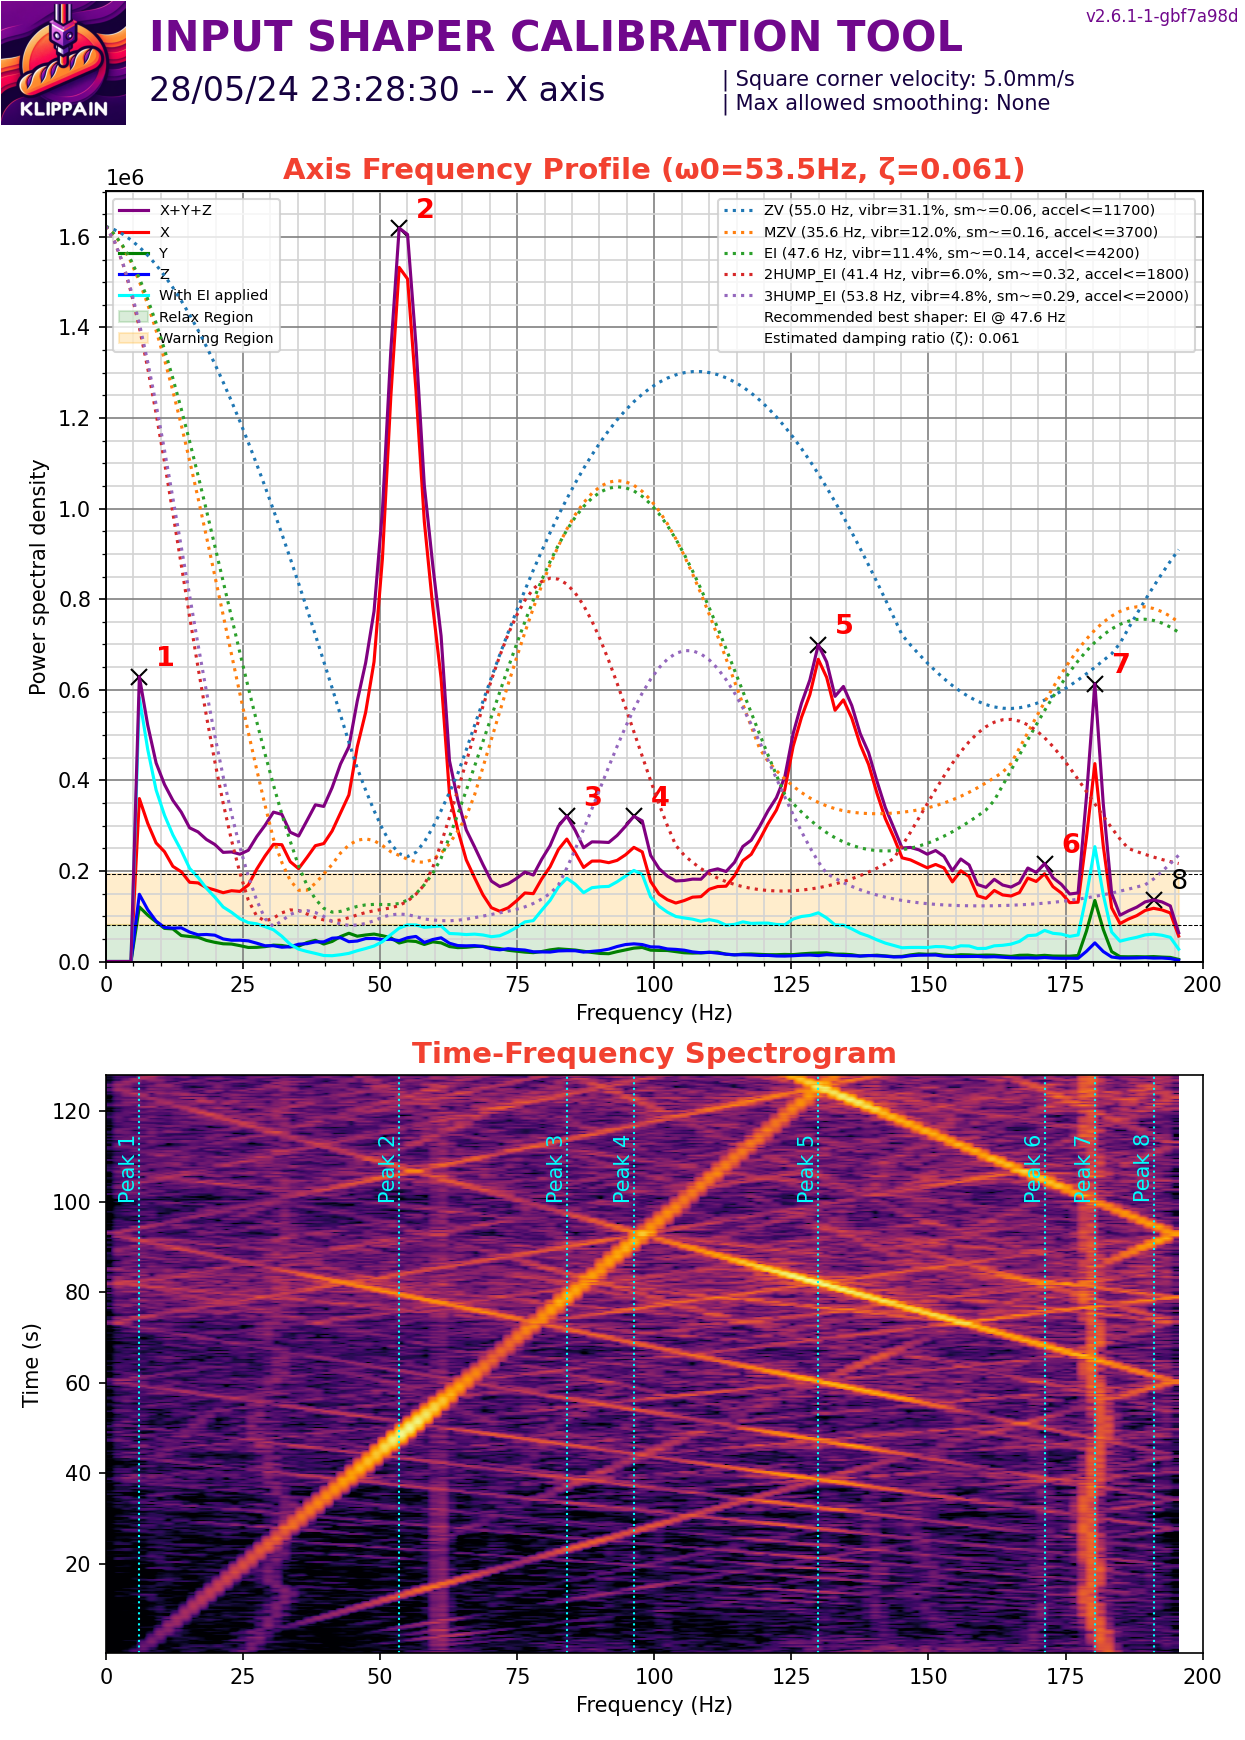

Data behind this chart, as committed beside it:
#time, accel_x, accel_y, accel_z
1708, -11695, 4737, -72779
1708, 19393, -7402, -81972
1708, -16729, 2221, -79521
1708, -7254, -1036, -75077
1708, 5626, -6366, -77835
1708, -12139, 1925, -73698
1708, 10807, -12880, -79980
1708, -25463, 13176, -68182
1708, 16285, -16729, -80593
1708, -35974, 13620, -69868
1708, 29608, -14508, -76150
1708, -43228, 15248, -71247
1708, 49446, -19986, -85037
1708, 444.1, 3701, -72166
1708, 23687, -8734, -79061
1708, -10659, 5478, -78448
1708, 17469, -12435, -77529
1708, -13620, -148, -75077
1708, 29312, -2665, -79827
1708, -4737, 148, -78908
1708, 14360, -1036, -77682
1708, -1776, -296.1, -79521
1708, -10955, -5774, -76916
1708, 33605, -19245, -80287
1708, -41007, 12584, -71707
1708, 36566, -14656, -87182
1708, -44856, 20282, -65118
1708, 29016, -22354, -85496
1708, -27536, 14952, -72166
1708, 7254, -12880, -84424
1708, -4145, 7846, -67570
1708, 32569, -17025, -83811
1708, -23835, 0.000000, -79980
1708, 15100, -1628, -75231
1708, -23687, 3849, -77682
1708, -15544, -4885, -83198
1708, 888.2, -5626, -77069
1708, -888.2, -3109, -74311
1708, 6958, -6218, -79674
1708, -19097, 2517, -76916
1708, 13620, -14656, -76303
1708, -37602, 7846, -69408
1708, 19393, -19097, -86722
1708, -16729, 8734, -68029
1708, 30496, -14804, -82279
1708, -22058, 11103, -73392
1708, 39083, -9475, -83045
1708, -17321, 7106, -70940
1708, -18357, 1628, -75690
1708, -6958, -4441, -78142
1708, 3257, -4589, -75231
1708, -2961, -8586, -77989
1708, -37602, 6218, -73698
1708, 44412, -20430, -86722
1708, -27832, 8290, -69408
1708, 28868, -10363, -81972
1708, -27092, 10659, -65118
1708, 20134, -13472, -88407
1708, -20282, 6514, -72013
1708, 65434, -17025, -85803
... 50,146 more rows
